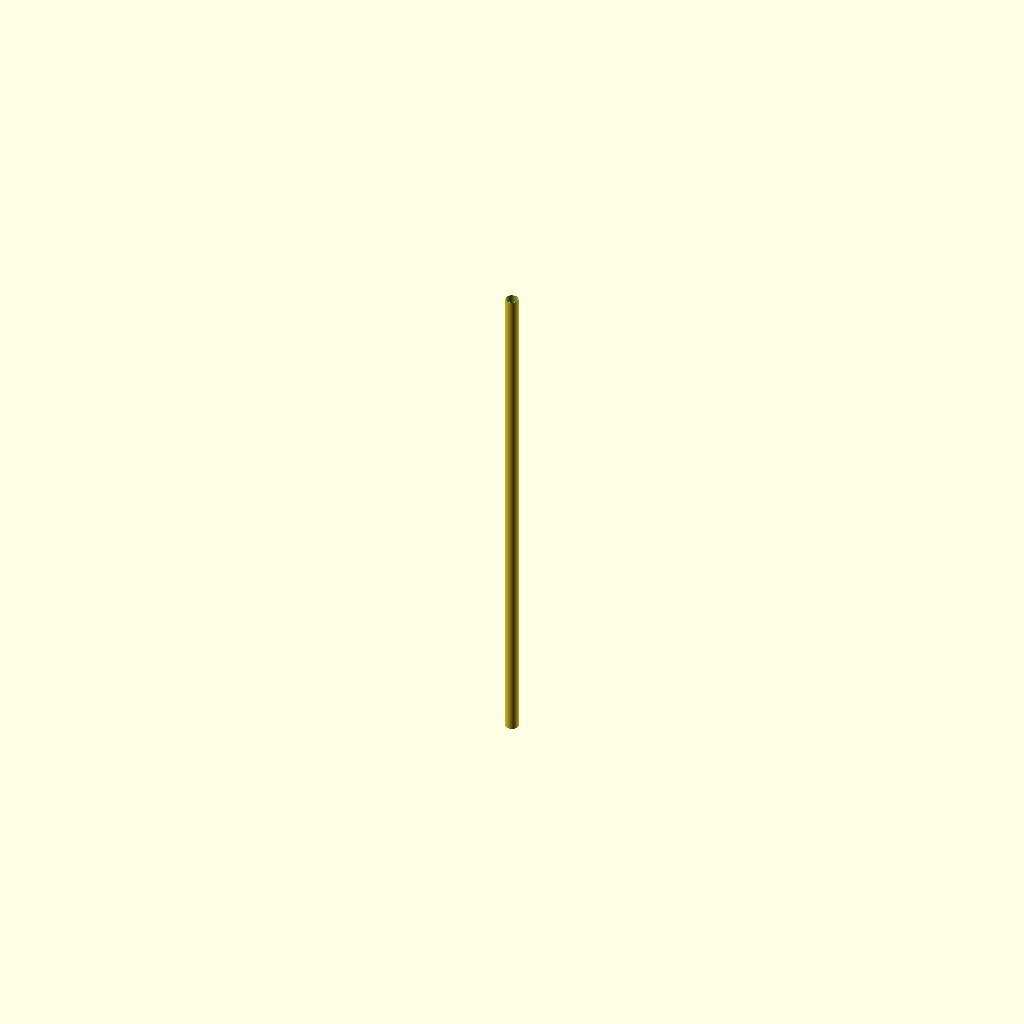
Cell 1 — every parameter at its default value.
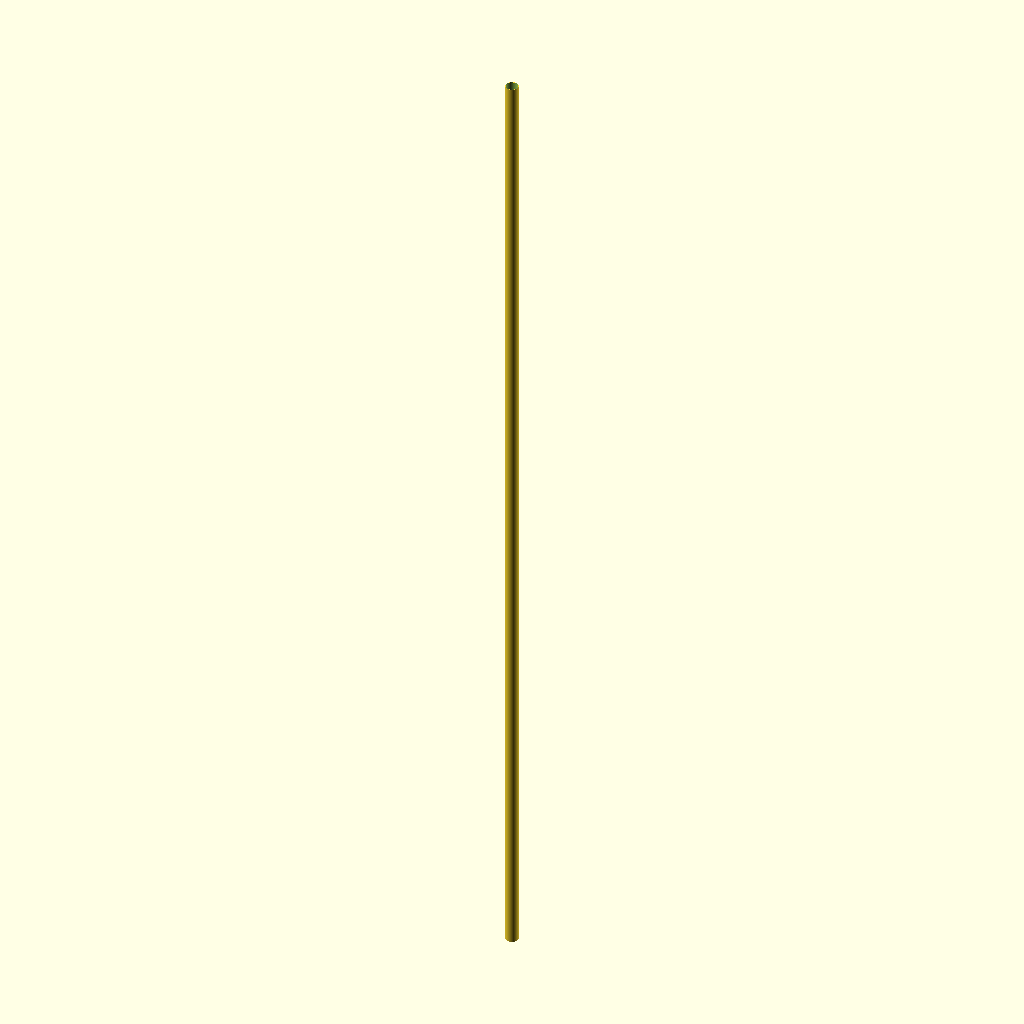
Cell 2: pipe_length = 3000 (everything else at default).
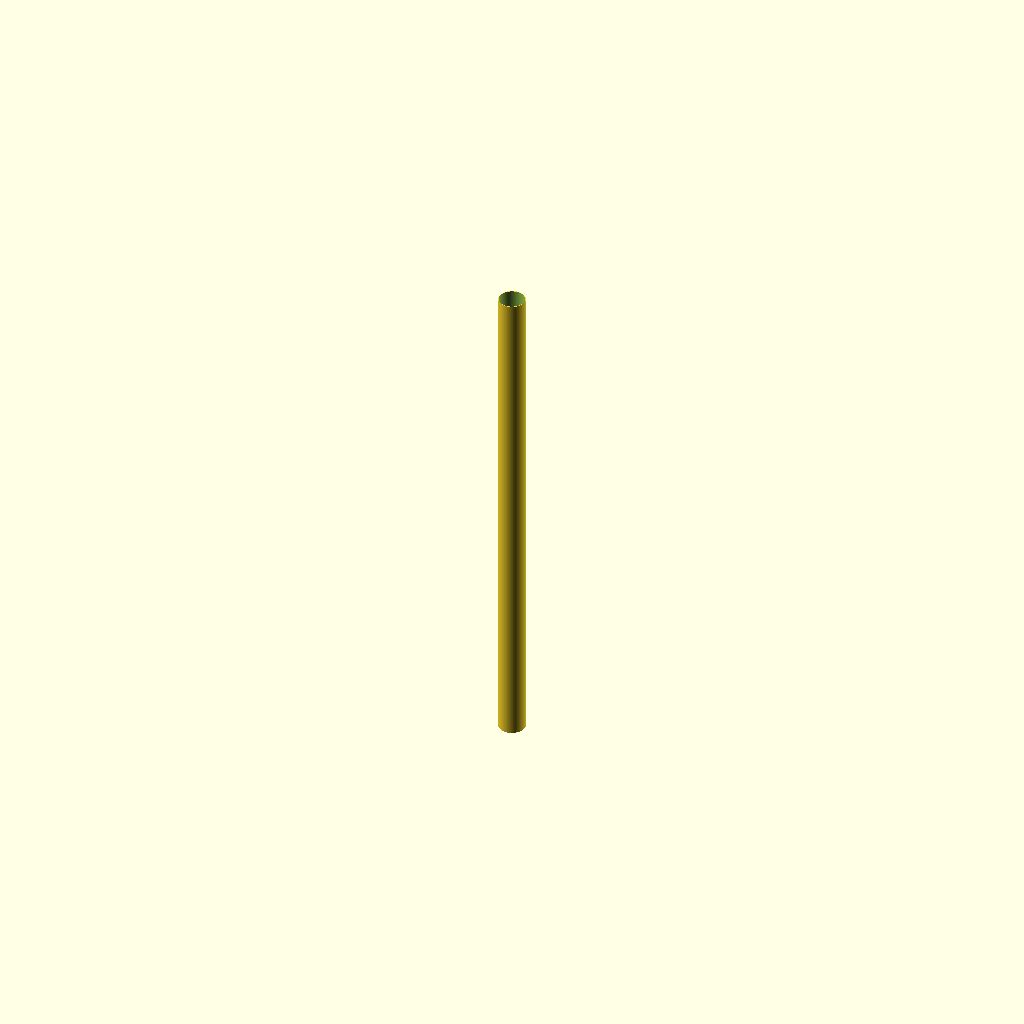
Cell 3 — od set to 80, the other parameters unchanged.
All cells are drawn from one camera (rotation 55°, 0°, 25°, orthographic, colour scheme Cornfield), so only the parameter changes between them.
OpenSCAD source file results/nopscadlib/baselines/gpt52/scad/ht_pipe__HT_40_pipe_1500.scad:
$fn=128;

pipe_length = 1500;
od = 40;
wall = 1.8;
id = od - 2*wall;

module ht_pipe(len, outer_d, inner_d){
    difference(){
        cylinder(h=len, d=outer_d, center=true);
        cylinder(h=len+2, d=inner_d, center=true);
    }
}

ht_pipe(pipe_length, od, id);
Parameter table extracted from the source (name, type, default, range or options):
pipe_length: number, default 1500
od: number, default 40
wall: number, default 1.8
